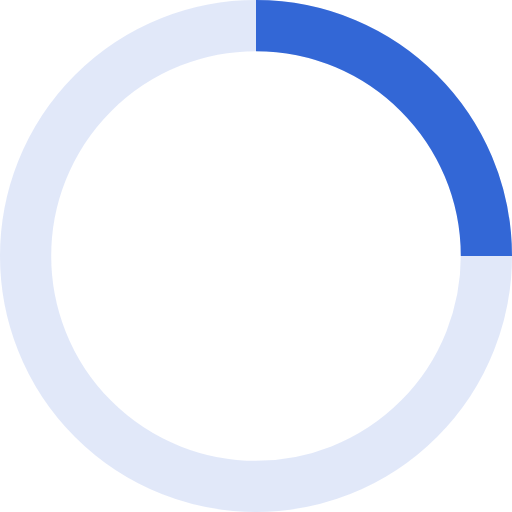
t = 0.00 s
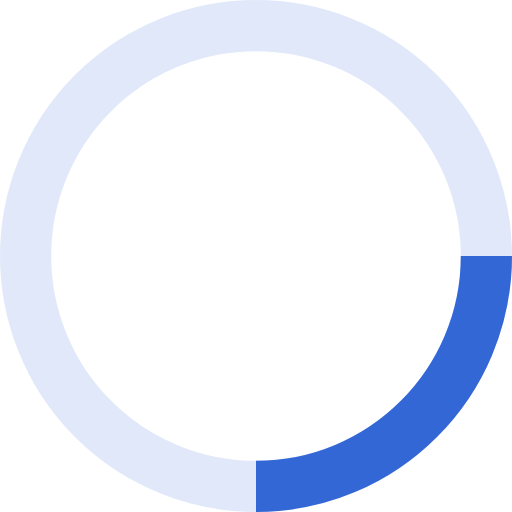
t = 0.25 s
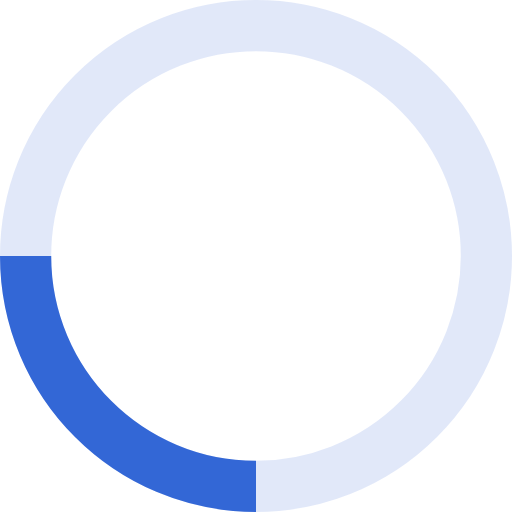
t = 0.50 s
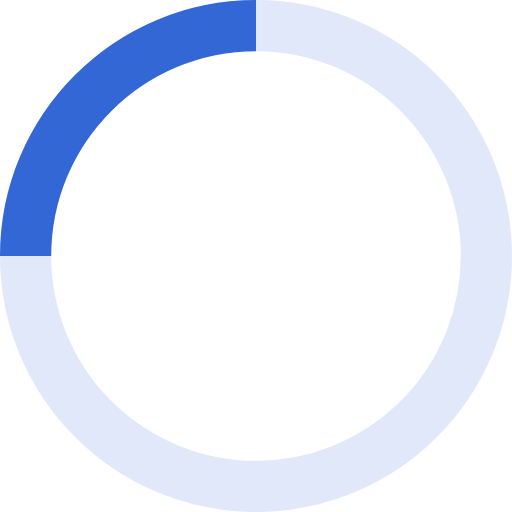
t = 0.75 s

The animated SVG that drew these frames (rendered in a browser with its animation timeline set to each time). Animation: 1 SMIL element (animateTransform=1); one cycle of 1.00 s, repeats indefinitely.

<!-- By Sam Herbert (@sherb), for everyone. More @ http://goo.gl/7AJzbL -->
<svg width="40" height="40" viewBox="0 0 40 40" xmlns="http://www.w3.org/2000/svg" stroke="#3367D6">
    <g fill="none" fill-rule="evenodd">
        <g transform="translate(2 2)" stroke-width="4">
            <circle stroke-opacity=".15" cx="18" cy="18" r="18"/>
            <path d="M36 18c0-9.94-8.06-18-18-18">
	               <animateTransform
                    attributeName="transform"
                    type="rotate"
                    from="0 18 18"
                    to="360 18 18"
                    dur="1s"
                    repeatCount="indefinite"/>
            </path>
        </g>
    </g>
</svg>
